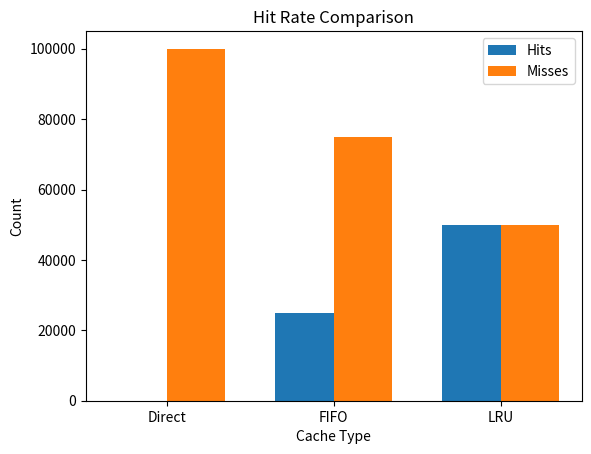
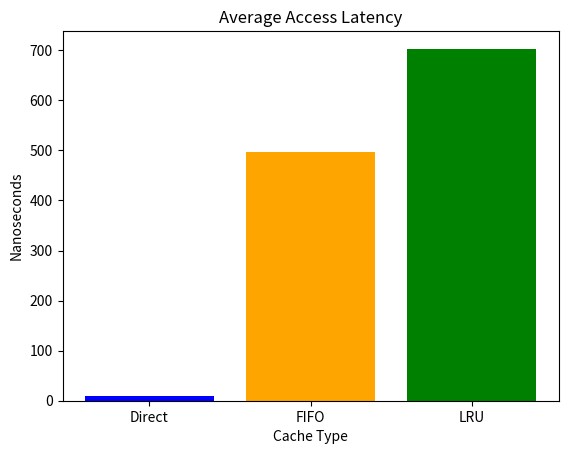

Source code (Python) for these figures, in order:
import matplotlib.pyplot as plt
import numpy as np


names = ["Direct", "FIFO", "LRU"]
hits = [0, 25000, 49999]
misses = [100000, 75000, 50001]
latency = [9, 496, 703]

x = np.arange(len(names))
width = 0.35

plt.figure()
plt.bar(x - width/2, hits, width, label="Hits")
plt.bar(x + width/2, misses, width, label="Misses")
plt.xticks(x, names)
plt.title("Hit Rate Comparison")
plt.xlabel("Cache Type")
plt.ylabel("Count")
plt.legend()
plt.savefig("hit_rate.png")

plt.figure()
plt.bar(names, latency, color=["blue", "orange", "green"])
plt.title("Average Access Latency")
plt.xlabel("Cache Type")
plt.ylabel("Nanoseconds")
plt.savefig("latency.png")
